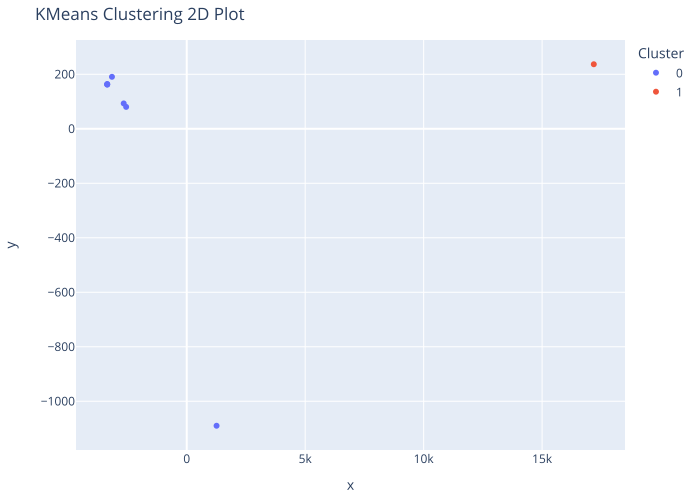

Data behind this chart, as committed beside it:
Document, Cluster, PC1, PC2
AI_The_Hermit, 0, -3356, 162.2
AI_The_Invention, 0, -3357, 162.7
HenryWP_ThePirate, 0, -3156, 190.7
HenryWP_ThePirate_Short, 0, -3356, 164.3
Irving_RipVanWInkle, 0, -2660, 92.98
Lippard_BelOfPrairieEden, 0, 1259, -1090
Melville_MobyDick, 1, 17182, 236.8
Poe_FallOfHouseUsher_1839, 0, -2557, 80.27
